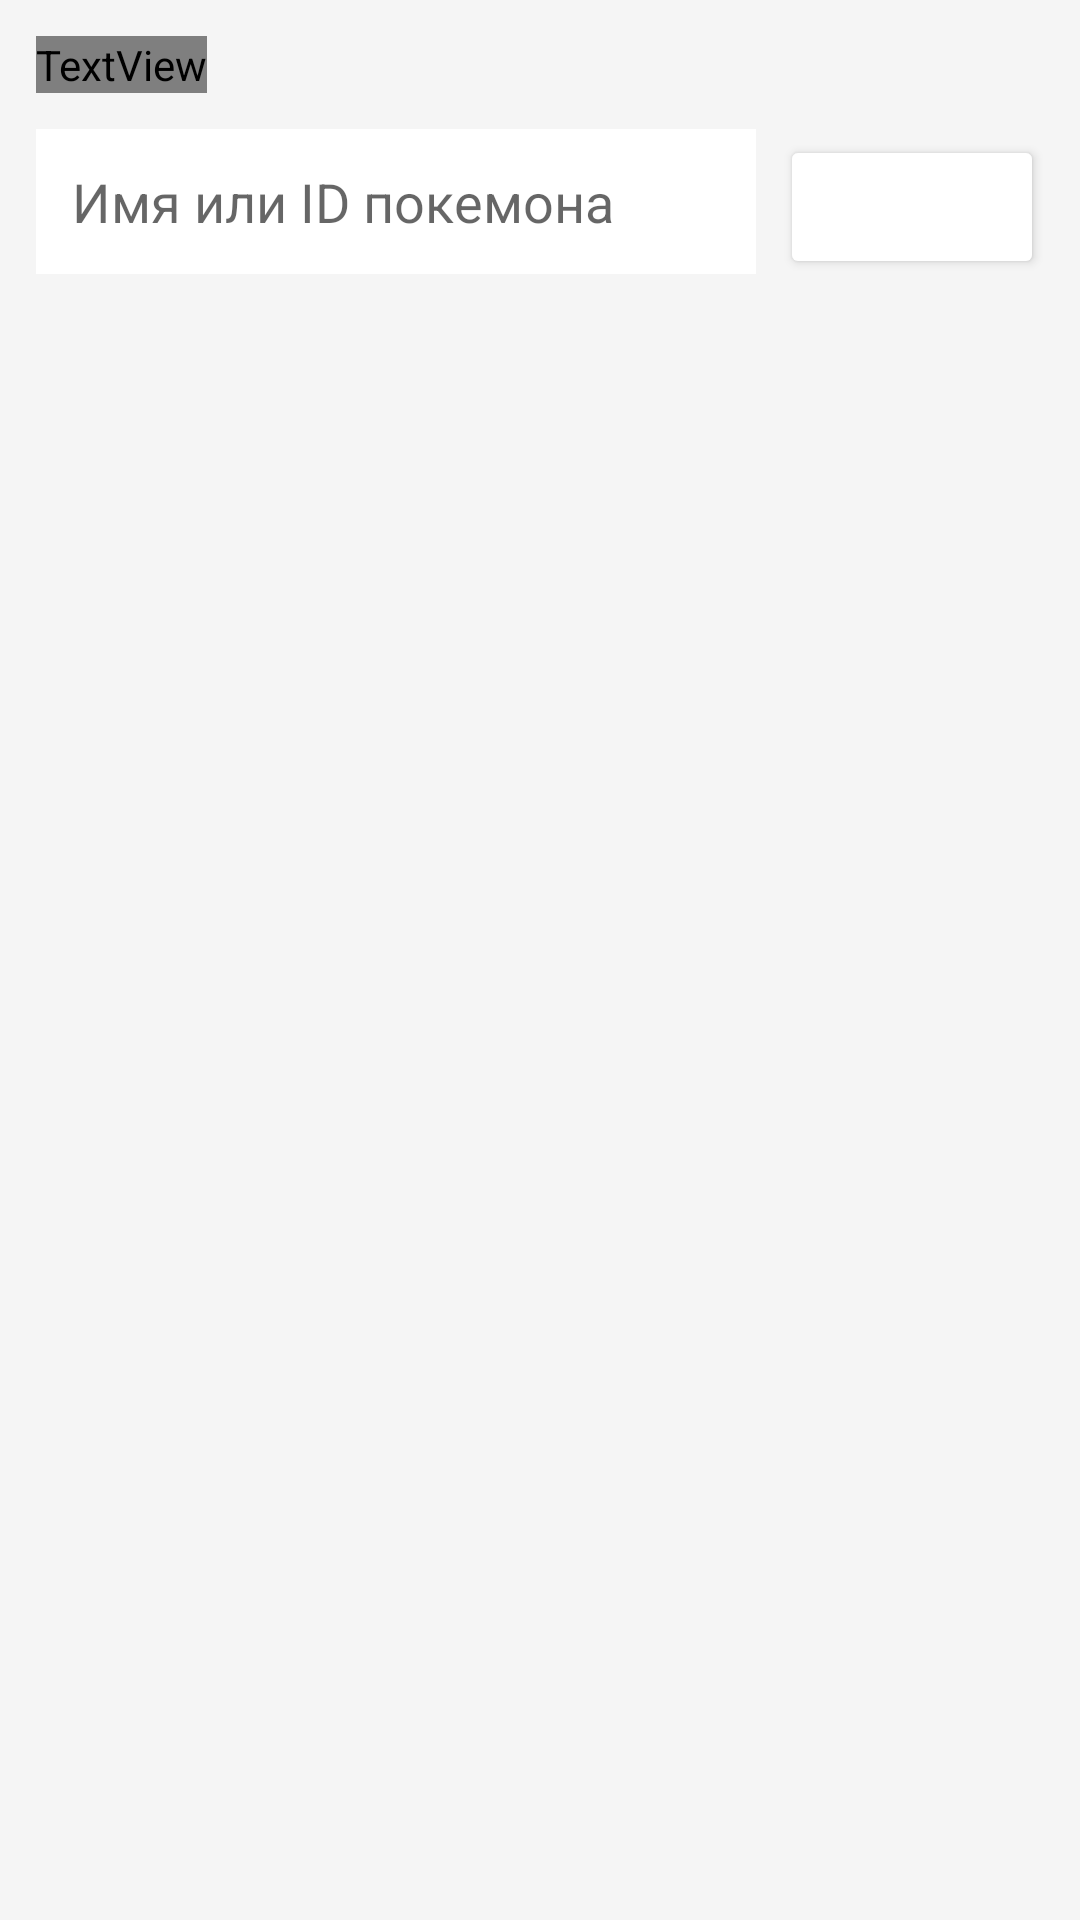

This screen was rendered from an Android layout file. Write that file and the resources it references.
<!-- AndroidManifest.xml: application theme Theme.Difzach -->
<!-- res/layout/fragment_pokemon_list.xml -->
<?xml version="1.0" encoding="utf-8"?>
<LinearLayout xmlns:android="http://schemas.android.com/apk/res/android"
    android:layout_width="match_parent"
    android:layout_height="match_parent"
    android:orientation="vertical"
    android:padding="12dp"
    android:background="#F5F5F5">

    <TextView
        android:layout_width="wrap_content"
        android:layout_height="wrap_content"
        android:text="@string/pokedex_title"
        android:textSize="26sp"
        android:textStyle="bold"
        android:textColor="@color/red"
        android:layout_marginBottom="12dp" />

    <LinearLayout
        android:layout_width="match_parent"
        android:layout_height="wrap_content"
        android:orientation="horizontal">

        <EditText
            android:id="@+id/etSearch"
            android:layout_width="0dp"
            android:layout_height="wrap_content"
            android:layout_weight="1"
            android:hint="@string/search_hint"
            android:background="@color/white"
            android:padding="12dp"
            android:inputType="text" />

        <Button
            android:id="@+id/btnSearch"
            android:layout_width="wrap_content"
            android:layout_height="wrap_content"
            android:text="@string/search"
            android:layout_marginStart="8dp"
            android:backgroundTint="@color/red"
            android:textColor="@color/white" />
    </LinearLayout>

    <androidx.recyclerview.widget.RecyclerView
        android:id="@+id/rvPokemon"
        android:layout_width="match_parent"
        android:layout_height="0dp"
        android:layout_weight="1"
        android:layout_marginTop="12dp"
        android:clipToPadding="false"
        android:paddingBottom="8dp" />
</LinearLayout>
<!-- resources referenced by this layout -->
<resources>
  <string name="pokedex_title">Poke</string>
  <string name="search">Найти</string>
  <string name="search_hint">Имя или ID покемона</string>
  <style name="Theme.Difzach" parent="Theme.MaterialComponents.DayNight.NoActionBar">
          <item name="colorPrimary">@color/red</item>
          <item name="colorPrimaryVariant">#B71C1C</item>
          <item name="colorOnPrimary">@color/white</item>
          <item name="android:statusBarColor">@color/red</item>
      </style>
  <!-- not gathered from this repository: default colours our renderer supplied (Android Studio template values) -->
  <color name="white">#FFFFFFFF</color>
</resources>
